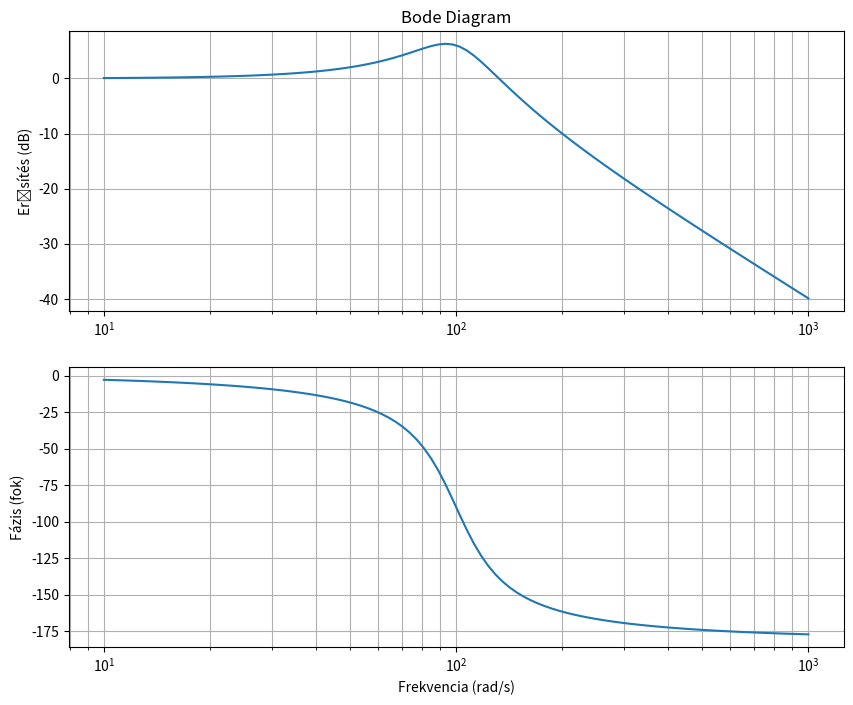

Source code (Python):
from scipy import signal
import matplotlib.pyplot as plt

# Paraméterek egy alulcsillapított esethez
R = 5.0
L = 0.1
C = 0.001

# Átviteli függvény (Transfer Function) definiálása
# H(s) = (1/LC) / (s^2 + (R/L)s + (1/LC))  -> Ez a kondenzátor feszültségére vonatkozik
num = [1/(L*C)]             # Számláló
den = [1, R/L, 1/(L*C)]     # Nevező (s^2, s^1, s^0 együtthatói)

system = signal.TransferFunction(num, den)

# Bode diagram számítása
w, mag, phase = signal.bode(system)

plt.figure(figsize=(10, 8))

# Amplitúdó (Erősítés) diagram
plt.subplot(2, 1, 1)
plt.semilogx(w, mag)    # Logaritmikus skála az X tengelyen
plt.title('Bode Diagram')
plt.ylabel('Erősítés (dB)')
plt.grid(True, which="both")

# Fázis diagram
plt.subplot(2, 1, 2)
plt.semilogx(w, phase)
plt.ylabel('Fázis (fok)')
plt.xlabel('Frekvencia (rad/s)')
plt.grid(True, which="both")

plt.show()